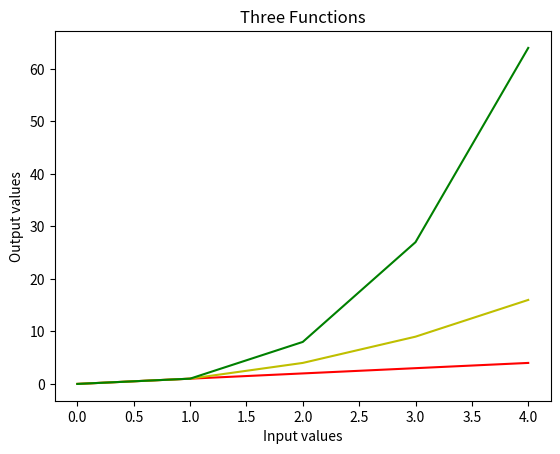

Recreate this plot in Python.
# [redacted]
# program to plot three functions on one graph, calculating f(x)=x, g(x)=x**2, and h(x)=x**3

import matplotlib.pyplot as plt
import numpy as np

# create the numpy array for values 0-4
x = np.arange(0, 5, 1)
print(x)

# define the three functions; each returns the values that will go on the y-axis
def f(x):
    f = x
    return f

def g(x):
    g = x**2
    return g

def h(x):
    h = x**3
    return h

# plot the calculated values, add title, label axes
plt.plot(x, f(x), 'r')
plt.plot(x, g(x), 'y')
plt.plot(x, h(x), 'g')
plt.xlabel("Input values")
plt.ylabel("Output values")
plt.title("Three Functions")

plt.show()

# consulted A Whirlwind Tour of Python, numpy.org (https://numpy.org/devdocs/user/quickstart.html), and scriptverse.academy (https://scriptverse.academy/tutorials/python-matplotlib-plot-function.html) for additional examples of plots